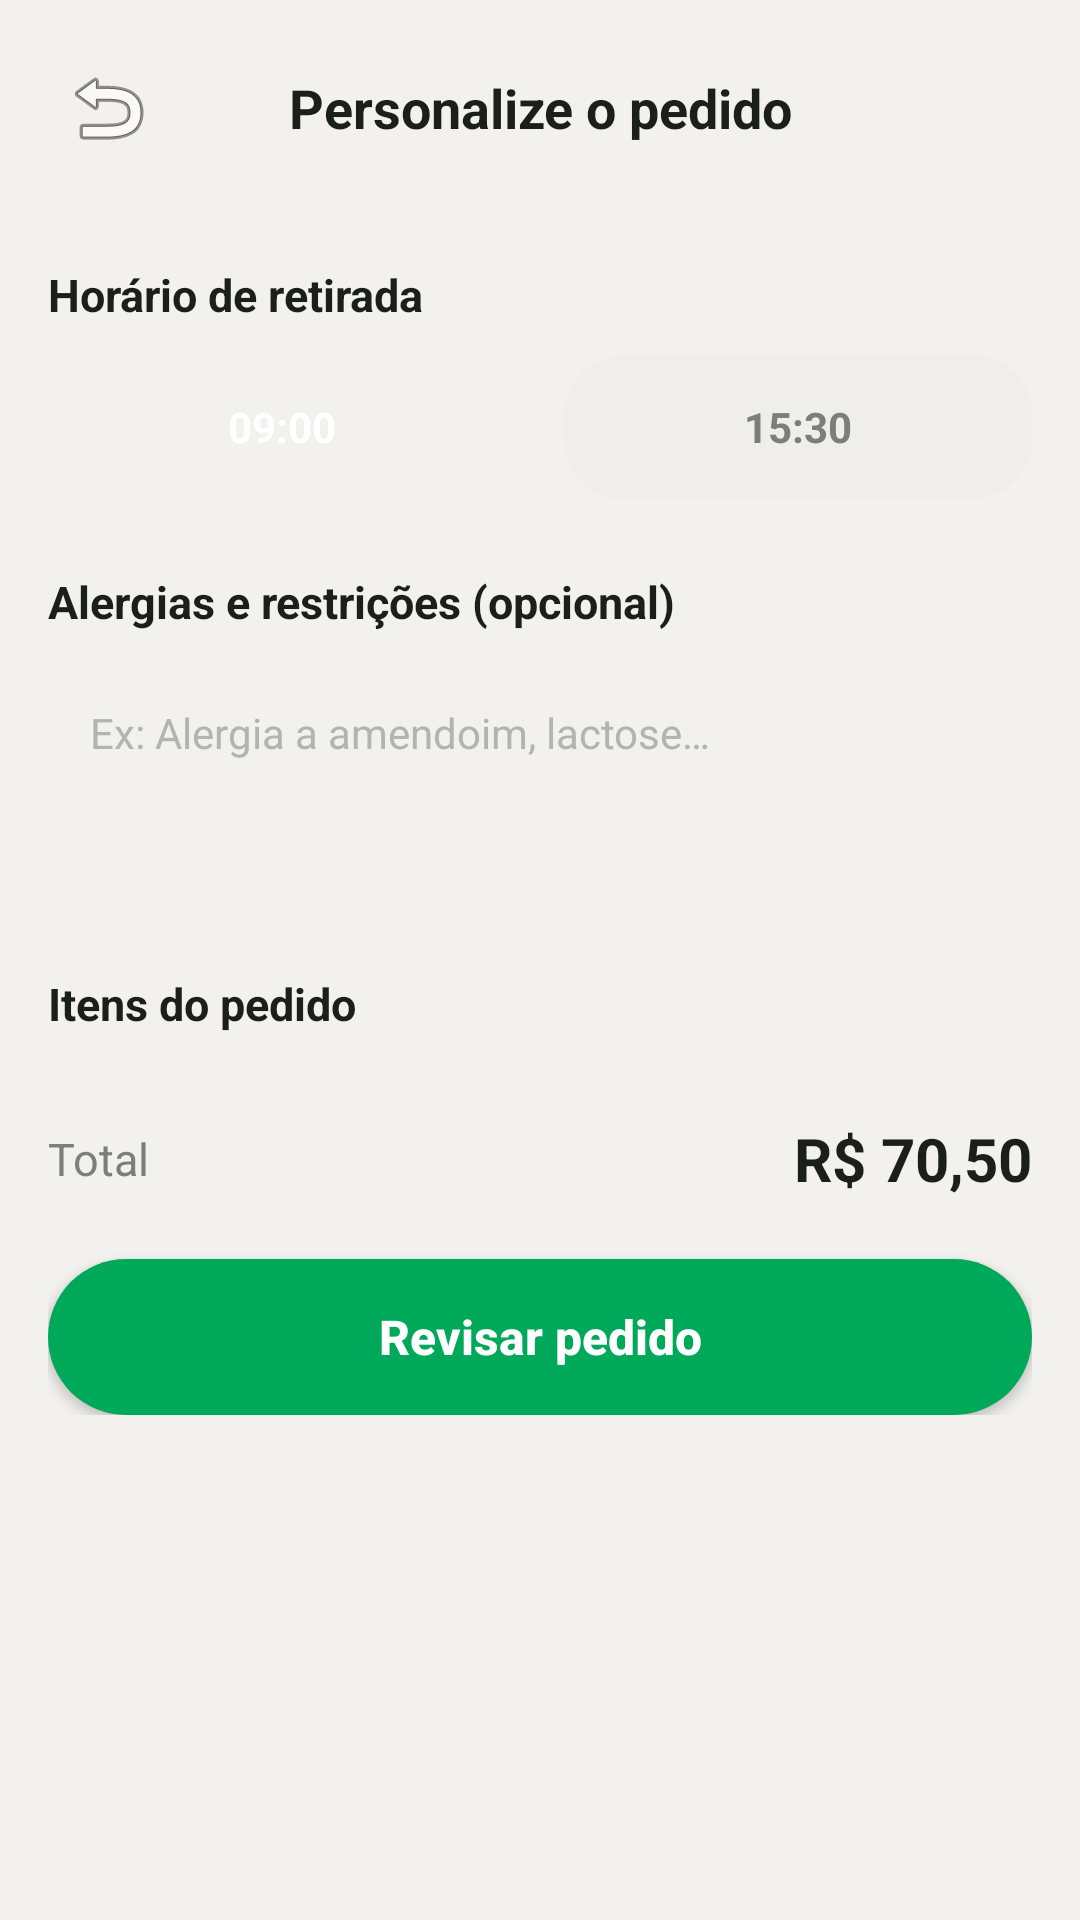

Reconstruct the res/layout file that produces this screen, plus the resources it refers to.
<!-- AndroidManifest.xml: application theme Theme.Cantina_aplicacao -->
<!-- res/layout/activity_personalizar_pedido.xml -->
<?xml version="1.0" encoding="utf-8"?>
<ScrollView xmlns:android="http://schemas.android.com/apk/res/android"
    xmlns:tools="http://schemas.android.com/tools"
    android:layout_width="match_parent"
    android:layout_height="match_parent"
    android:background="@color/background"
    android:fillViewport="true">

    <LinearLayout
        android:layout_width="match_parent"
        android:layout_height="wrap_content"
        android:orientation="vertical">

        
        <LinearLayout
            android:layout_width="match_parent"
            android:layout_height="wrap_content"
            android:orientation="horizontal"
            android:gravity="center_vertical"
            android:padding="16dp">

            <ImageButton
                android:id="@+id/btnVoltarPersonalizar"
                android:layout_width="40dp"
                android:layout_height="40dp"
                android:background="@android:color/transparent"
                android:contentDescription="Voltar"
                android:src="@android:drawable/ic_menu_revert"/>

            <TextView
                android:layout_width="0dp"
                android:layout_height="wrap_content"
                android:layout_weight="1"
                android:gravity="center"
                android:text="@string/titulo_personalizar"
                android:textColor="@color/text_dark"
                android:textSize="18sp"
                android:textStyle="bold"/>

            <View
                android:layout_width="40dp"
                android:layout_height="40dp"/>
        </LinearLayout>

        <LinearLayout
            android:layout_width="match_parent"
            android:layout_height="wrap_content"
            android:orientation="vertical"
            android:padding="16dp">

            
            <TextView
                android:layout_width="wrap_content"
                android:layout_height="wrap_content"
                android:text="@string/horario_retirada_label"
                android:textColor="@color/text_dark"
                android:textSize="15sp"
                android:textStyle="bold"/>

            <LinearLayout
                android:layout_width="match_parent"
                android:layout_height="wrap_content"
                android:layout_marginTop="10dp"
                android:orientation="horizontal">

                <TextView
                    android:id="@+id/chipHorario0900"
                    android:layout_width="0dp"
                    android:layout_height="48dp"
                    android:layout_weight="1"
                    android:layout_marginEnd="8dp"
                    android:background="@drawable/bg_chip_selected"
                    android:clickable="true"
                    android:focusable="true"
                    android:gravity="center"
                    android:text="@string/horario_0900"
                    android:textColor="@color/white"
                    android:textStyle="bold"/>

                <TextView
                    android:id="@+id/chipHorario1530"
                    android:layout_width="0dp"
                    android:layout_height="48dp"
                    android:layout_weight="1"
                    android:layout_marginStart="8dp"
                    android:background="@drawable/bg_chip_unselected"
                    android:clickable="true"
                    android:focusable="true"
                    android:gravity="center"
                    android:text="@string/horario_1530"
                    android:textColor="@color/text_gray"
                    android:textStyle="bold"/>
            </LinearLayout>

            
            <TextView
                android:layout_width="wrap_content"
                android:layout_height="wrap_content"
                android:layout_marginTop="24dp"
                android:text="@string/alergia_label"
                android:textColor="@color/text_dark"
                android:textSize="15sp"
                android:textStyle="bold"/>

            <EditText
                android:id="@+id/etAlergia"
                android:layout_width="match_parent"
                android:layout_height="wrap_content"
                android:layout_marginTop="10dp"
                android:background="@drawable/bg_card_white"
                android:gravity="top|start"
                android:hint="@string/hint_alergia"
                android:inputType="textMultiLine"
                android:minLines="3"
                android:padding="14dp"
                android:textColor="@color/text_dark"
                android:textColorHint="@color/text_gray_light"
                android:textSize="14sp"/>

            
            <TextView
                android:layout_width="wrap_content"
                android:layout_height="wrap_content"
                android:layout_marginTop="24dp"
                android:text="Itens do pedido"
                android:textColor="@color/text_dark"
                android:textSize="15sp"
                android:textStyle="bold"/>

            <androidx.recyclerview.widget.RecyclerView
                android:id="@+id/rvItensPersonalizar"
                android:layout_width="match_parent"
                android:layout_height="wrap_content"
                android:layout_marginTop="8dp"
                android:nestedScrollingEnabled="false"
                tools:listitem="@layout/item_pedido_resumo"/>

            
            <LinearLayout
                android:id="@+id/layoutAlertaLimite"
                android:layout_width="match_parent"
                android:layout_height="wrap_content"
                android:layout_marginTop="16dp"
                android:background="@drawable/bg_alert_orange"
                android:gravity="center_vertical"
                android:orientation="horizontal"
                android:padding="14dp"
                android:visibility="gone"
                tools:visibility="visible">

                <ImageView
                    android:layout_width="20dp"
                    android:layout_height="20dp"
                    android:contentDescription="Alerta"
                    android:src="@android:drawable/ic_dialog_alert"
                    app:tint="@color/orange_alert"
                    xmlns:app="http://schemas.android.com/apk/res-auto"/>

                <TextView
                    android:layout_width="0dp"
                    android:layout_height="wrap_content"
                    android:layout_weight="1"
                    android:layout_marginStart="10dp"
                    android:text="@string/alerta_limite"
                    android:textColor="@color/orange_alert"
                    android:textSize="13sp"
                    android:textStyle="bold"/>
            </LinearLayout>

            
            <LinearLayout
                android:layout_width="match_parent"
                android:layout_height="wrap_content"
                android:layout_marginTop="20dp"
                android:gravity="center_vertical"
                android:orientation="horizontal">

                <TextView
                    android:layout_width="0dp"
                    android:layout_height="wrap_content"
                    android:layout_weight="1"
                    android:text="@string/total_label"
                    android:textColor="@color/text_gray"
                    android:textSize="15sp"/>

                <TextView
                    android:id="@+id/tvTotalPersonalizar"
                    android:layout_width="wrap_content"
                    android:layout_height="wrap_content"
                    android:text="R$ 70,50"
                    android:textColor="@color/text_dark"
                    android:textSize="20sp"
                    android:textStyle="bold"/>
            </LinearLayout>

            <Button
                android:id="@+id/btnRevisarPedido"
                android:layout_width="match_parent"
                android:layout_height="52dp"
                android:layout_marginTop="20dp"
                android:background="@drawable/bg_button_green"
                android:text="@string/btn_revisar_pedido"
                android:textAllCaps="false"
                android:textColor="@color/white"
                android:textSize="16sp"
                android:textStyle="bold"/>

        </LinearLayout>
    </LinearLayout>
</ScrollView>
<!-- res/layout/item_pedido_resumo.xml (included above) -->
<?xml version="1.0" encoding="utf-8"?>
<LinearLayout xmlns:android="http://schemas.android.com/apk/res/android"
    android:layout_width="match_parent"
    android:layout_height="wrap_content"
    android:orientation="horizontal"
    android:gravity="center_vertical"
    android:paddingVertical="8dp">

    <TextView
        android:id="@+id/tvQtdItemResumo"
        android:layout_width="28dp"
        android:layout_height="wrap_content"
        android:text="2x"
        android:textColor="@color/green_primary_dark"
        android:textStyle="bold"
        android:textSize="14sp"/>

    <TextView
        android:id="@+id/tvNomeItemResumo"
        android:layout_width="0dp"
        android:layout_height="wrap_content"
        android:layout_weight="1"
        android:text="Coxinha de frango"
        android:textColor="@color/text_dark"
        android:textSize="14sp"/>

    <TextView
        android:id="@+id/tvPrecoItemResumo"
        android:layout_width="wrap_content"
        android:layout_height="wrap_content"
        android:text="R$ 13,00"
        android:textColor="@color/text_dark"
        android:textSize="14sp"
        android:textStyle="bold"/>
</LinearLayout>
<!-- resources referenced by this layout -->
<resources>
  <color name="background">#F2F1EE</color>
  <color name="green_primary_dark">#00874A</color>
  <color name="orange_alert">#FF8A00</color>
  <color name="text_dark">#1B1F1C</color>
  <color name="text_gray">#7A8079</color>
  <color name="text_gray_light">#B0B5AF</color>
  <color name="white">#FFFFFF</color>
  <!-- drawable bg_alert_orange (drawable) -->
  <?xml version="1.0" encoding="utf-8"?>
  <shape xmlns:android="http://schemas.android.com/apk/res/android">
      <solid android:color="@color/orange_alert_bg"/>
      <corners android:radius="14dp"/>
  </shape>
  <!-- drawable bg_button_green (drawable) -->
  <?xml version="1.0" encoding="utf-8"?>
  <shape xmlns:android="http://schemas.android.com/apk/res/android">
      <solid android:color="@color/green_primary"/>
      <corners android:radius="28dp"/>
  </shape>
  <!-- drawable bg_chip_unselected (drawable) -->
  <?xml version="1.0" encoding="utf-8"?>
  <shape xmlns:android="http://schemas.android.com/apk/res/android">
      <solid android:color="@color/chip_unselected_bg"/>
      <corners android:radius="20dp"/>
  </shape>
  <string name="alergia_label">Alergias e restrições (opcional)</string>
  <string name="alerta_limite">Este pedido ultrapassa seu limite diário</string>
  <string name="btn_revisar_pedido">Revisar pedido</string>
  <string name="hint_alergia">Ex: Alergia a amendoim, lactose…</string>
  <string name="horario_0900">09:00</string>
  <string name="horario_1530">15:30</string>
  <string name="horario_retirada_label">Horário de retirada</string>
  <string name="titulo_personalizar">Personalize o pedido</string>
  <string name="total_label">Total</string>
  <style name="Theme.Cantina_aplicacao" parent="Base.Theme.Cantina_aplicacao" />
  
      -
  <color name="orange_alert_bg">#FFF1DC</color>
  <color name="green_primary">#00A859</color>
  <color name="chip_unselected_bg">#F0EEEC</color>
  <style name="Base.Theme.Cantina_aplicacao" parent="Theme.Material3.DayNight.NoActionBar">
          
          
      </style>
</resources>
